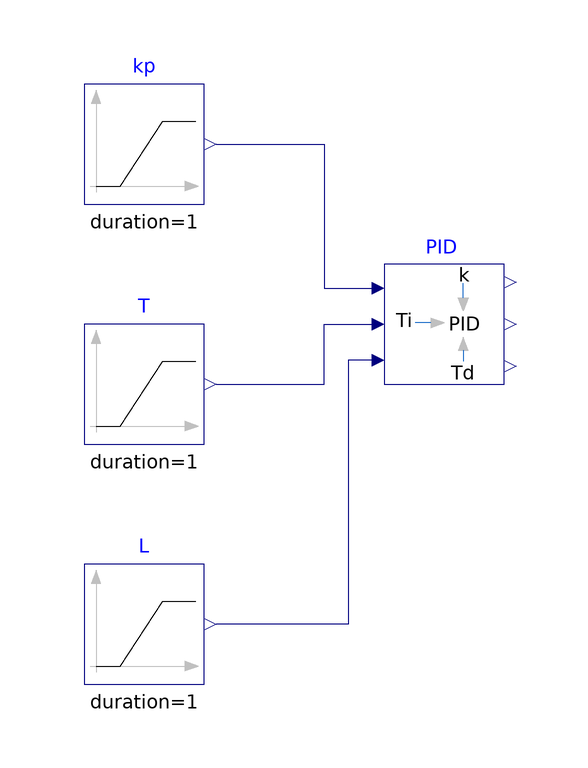

This picture is the connection diagram that the Modelica source below describes through its graphical annotations.

model PID "Test model for calculating parameters of a PID controller"
  BuildingsLite.Controls.OBC.Utilities.PIDWithAutotuning.AutoTuner.AMIGO.PID PID
    "Block that calculates the control gain, the integral time, and the derivative time"
    annotation (Placement(transformation(extent={{-10,-10},{10,10}})));
  BuildingsLite.Controls.OBC.CDL.Reals.Sources.Ramp kp(
    duration=1,
    offset=1,
    height=1)
    "Gain of a first-order plus time-delay (FOPTD) model"
    annotation (Placement(transformation(extent={{-60,20},{-40,40}})));
  BuildingsLite.Controls.OBC.CDL.Reals.Sources.Ramp T(
    duration=1,
    offset=0.5,
    height=0.5)
    "Time constant of the FOPTD model"
    annotation (Placement(transformation(extent={{-60,-20},{-40,0}})));
  BuildingsLite.Controls.OBC.CDL.Reals.Sources.Ramp L(
    duration=1,
    offset=0.3,
    height=0.3)
    "Time delay of the FOPTD model"
    annotation (Placement(transformation(extent={{-60,-60},{-40,-40}})));
equation
  connect(kp.y, PID.kp) annotation (Line(points={{-38,30},{-20,30},{-20,6},{-12,
          6}}, color={0,0,127}));
  connect(T.y, PID.T) annotation (Line(points={{-38,-10},{-20,-10},{-20,0},{-12,
          0}}, color={0,0,127}));
  connect(PID.L, L.y) annotation (Line(points={{-12,-6},{-16,-6},{-16,-50},{-38,
          -50}}, color={0,0,127}));
  annotation (
      experiment(
      StopTime=1.0,
      Tolerance=1e-06),
    __Dymola_Commands(
      file="modelica://Buildings/Resources/Scripts/Dymola/Controls/OBC/Utilities/PIDWithAutotuning/AutoTuner/AMIGO/Validation/PID.mos" "Simulate and plot"),
    Icon(
      coordinateSystem(
        preserveAspectRatio=false,
        extent={{-100,-100},{100,100}}),
      graphics={
        Ellipse(
          lineColor={75,138,73},
          fillColor={255,255,255},
          fillPattern=FillPattern.Solid,
          extent={{-100,-100},{100,100}}),
        Polygon(
          lineColor={0,0,255},
          fillColor={75,138,73},
          pattern=LinePattern.None,
          fillPattern=FillPattern.Solid,
          points={{-36,60},{64,0},{-36,-60},{-36,60}})}),Diagram(
        coordinateSystem(preserveAspectRatio=false)),
    Documentation(revisions="<html>
<ul>
<li>
June 1, 2022, by Sen Huang:<br/>
First implementation.<br/>
</li>
</ul>
</html>", info="<html>
<p>
Validation test for the block
<a href=\"modelica://BuildingsLite.Controls.OBC.Utilities.PIDWithAutotuning.AutoTuner.AMIGO.PID\">
BuildingsLite.Controls.OBC.Utilities.PIDWithAutotuning.AutoTuner.AMIGO.PID</a>.
</p>
<p>
The input <code>kp</code> varies from <i>1</i> to <i>2</i>, input <code>T</code> varies from <i>0.5</i> to <i>1</i>,
and input <code>L</code> varies from <i>0.3</i> to <i>0.6</i>.
</p>
<p>
The control gain,
the time constant of the integral term, and the time constant of the derivative term are calculated
based on the equations shown in
<a href=\"modelica://BuildingsLite.Controls.OBC.Utilities.PIDWithAutotuning.AutoTuner.AMIGO.BaseClasses.PIDGain\">
BuildingsLite.Controls.OBC.Utilities.PIDWithAutotuning.SystemIdentification.AutoTuner.BaseClasses.AMIGO.PIDGain</a>,
<a href=\"modelica://BuildingsLite.Controls.OBC.Utilities.PIDWithAutotuning.AutoTuner.AMIGO.BaseClasses.PIDIntegralTime\">
BuildingsLite.Controls.OBC.Utilities.PIDWithAutotuning.SystemIdentification.AutoTuner.AMIGO.BaseClasses.PIDIntegralTime</a>,
and
<a href=\"modelica://BuildingsLite.Controls.OBC.Utilities.PIDWithAutotuning.AutoTuner.AMIGO.BaseClasses.PIDDerivativeTime\">
BuildingsLite.Controls.OBC.Utilities.PIDWithAutotuning.SystemIdentification.AutoTuner.AMIGO.BaseClasses.PIDDerivativeTime</a>.
</p>
</html>"));
end PID;